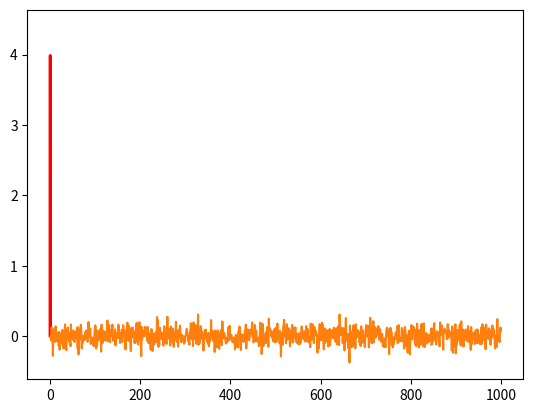

Write the Python code that produced this figure.
import numpy as np

mu, sigma = 0, 0.1
s = np.random.normal(mu, sigma, 1000)
x = list(range(1,1001))

import matplotlib.pyplot as plt
count, bins, ignored = plt.hist(s,50,density=True)

plt.plot(bins, 1/(sigma * np.sqrt(2*np.pi))*np.exp(-(bins-mu)**2/(2*sigma**2)), linewidth=2, color='r')
plt.show()

plt.plot(x,s)
plt.show()